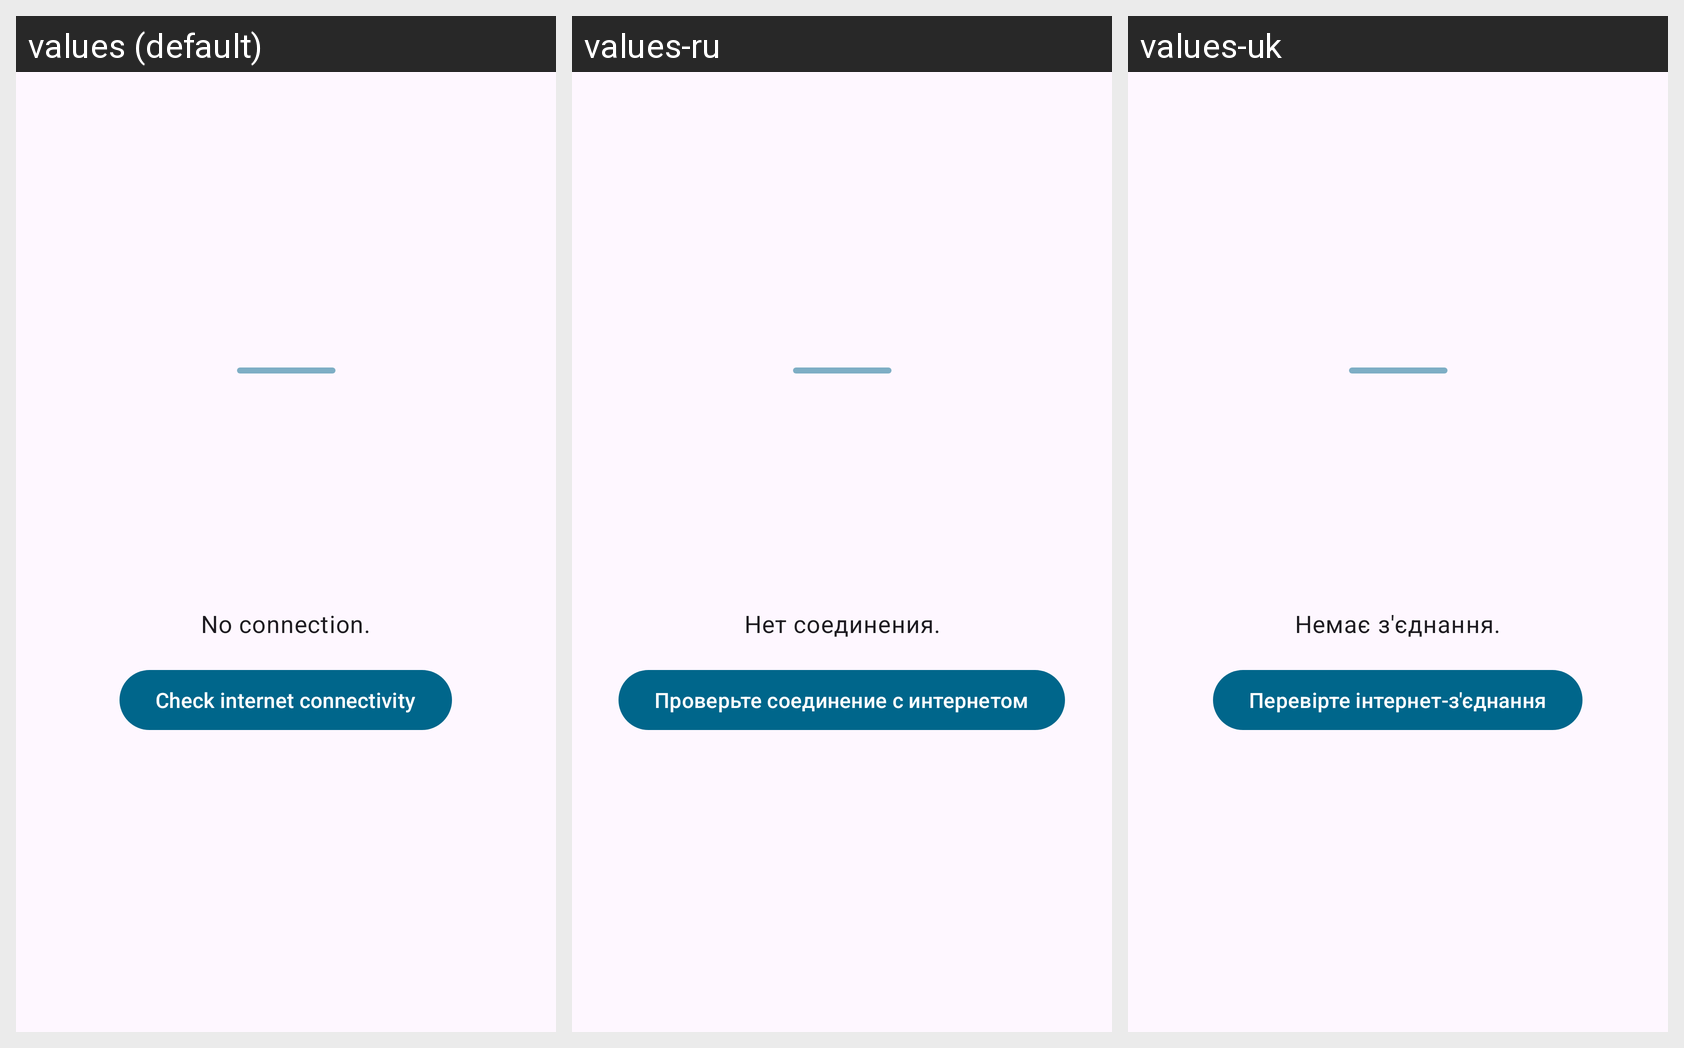

Here is an Android app screen in its default locale and in the app's own translations. Write out the translated-string differences for the strings that appear on this screen.
Android screen res/layout/sheet_network.xml rendered under 3 locales, left to right: values (default), values-ru, values-uk. Device: Nexus 5 (rendered at 1080×1920; each locale shown at half size, 540×960, under a caption strip naming it); theme AppTheme.
Strings drawn on this screen, with the default value and each locale's value (text and hints the layout hard-codes, and strings that could not be matched under every locale, appear in the picture but are not listed):

title_no_network
  values: No connection.
  values-ru: Нет соединения.
  values-uk: Немає з'єднання.

check_connectivity
  values: Check internet connectivity
  values-ru: Проверьте соединение с интернетом
  values-uk: Перевірте інтернет-з'єднання
